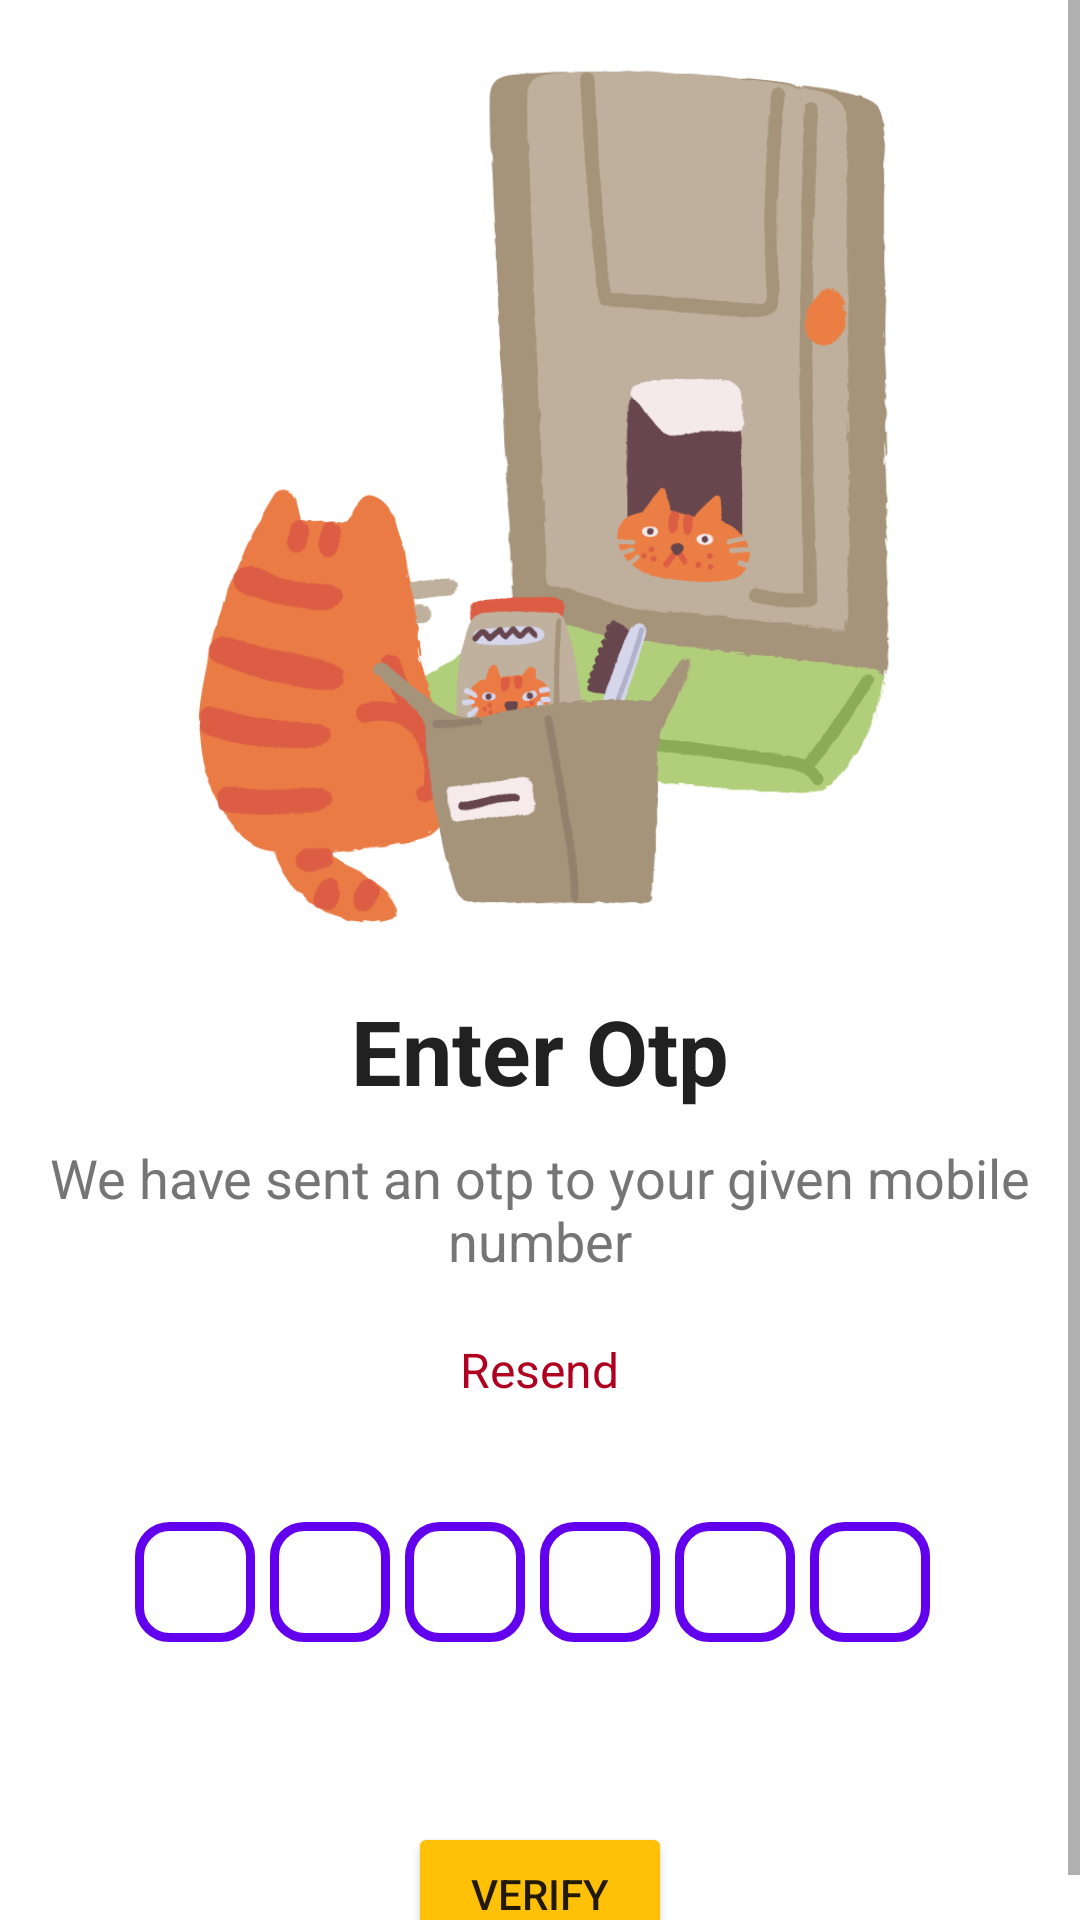

Produce the Android XML layout that renders to this screen, including the resource entries it uses.
<!-- AndroidManifest.xml: application theme Theme.Gabble -->
<!-- res/layout/activity_receive_otp.xml -->
<?xml version="1.0" encoding="utf-8"?>
<androidx.constraintlayout.widget.ConstraintLayout xmlns:android="http://schemas.android.com/apk/res/android"
    xmlns:app="http://schemas.android.com/apk/res-auto"
    xmlns:tools="http://schemas.android.com/tools"
    android:layout_width="match_parent"
    android:layout_height="match_parent"
    tools:context=".activities.SendOtp">

    <ScrollView
        android:layout_width="match_parent"
        android:layout_height="match_parent"
        android:fillViewport="true">

        <LinearLayout
            android:layout_width="match_parent"
            android:layout_height="match_parent"
            android:orientation="vertical"
            android:gravity="center_horizontal">

            <ImageView
                android:layout_width="320dp"
                android:layout_height="320dp"
                android:src="@drawable/receive"
                />

            <TextView
                android:layout_width="wrap_content"
                android:layout_height="wrap_content"
                android:layout_marginTop="10dp"
                android:text="Enter Otp"
                android:textSize="30sp"
                android:textStyle="bold"
                android:textColor="@color/primary_text"
                />

            <TextView
                android:layout_width="wrap_content"
                android:layout_height="wrap_content"
                android:text="We have sent an otp to your given mobile number"
                android:layout_marginTop="10dp"
                android:textSize="18sp"
                android:gravity="center"
                android:textColor="@color/secondary_text"
                />

            <TextView
                android:layout_marginTop="20dp"
                android:layout_width="wrap_content"
                android:layout_height="wrap_content"
                android:text="Resend"
                android:textSize="16sp"
                android:id="@+id/resend"
                android:textColor="@color/design_default_color_error"
                />

            <LinearLayout
                android:padding="20dp"
                android:layout_marginTop="20dp"
                android:layout_width="320dp"
                android:layout_height="wrap_content"
                android:orientation="horizontal"
                android:gravity="center_horizontal"
                >

                <EditText
                    android:id="@+id/et1"
                    android:layout_width="40dp"
                    android:textStyle="bold"
                    android:inputType="number"
                    android:hint=""
                    android:textAlignment="center"
                    android:background="@drawable/bgbox"
                    android:maxLength="1"
                    android:textColor="@color/primary_text"
                    android:textSize="20sp"
                    android:layout_height="40dp"
                    android:layout_marginRight="5dp"
                    android:imeOptions="actionNext"
                    />

                <EditText
                    android:id="@+id/et2"
                    android:layout_width="40dp"
                    android:textStyle="bold"
                    android:inputType="number"
                    android:hint=""
                    android:textAlignment="center"
                    android:background="@drawable/bgbox"
                    android:maxLength="1"
                    android:textColor="@color/primary_text"
                    android:textSize="20sp"
                    android:layout_height="40dp"
                    android:layout_marginRight="5dp"
                    />

                <EditText
                    android:id="@+id/et3"
                    android:layout_width="40dp"
                    android:textStyle="bold"
                    android:inputType="number"
                    android:hint=""
                    android:textAlignment="center"
                    android:background="@drawable/bgbox"
                    android:maxLength="1"
                    android:textColor="@color/primary_text"
                    android:textSize="20sp"
                    android:layout_height="40dp"
                    android:layout_marginRight="5dp"
                    />

                <EditText
                    android:id="@+id/et4"
                    android:layout_width="40dp"
                    android:textStyle="bold"
                    android:inputType="number"
                    android:hint=""
                    android:textAlignment="center"
                    android:background="@drawable/bgbox"
                    android:maxLength="1"
                    android:textColor="@color/primary_text"
                    android:textSize="20sp"
                    android:layout_height="40dp"
                    android:layout_marginRight="5dp"
                    />

                <EditText
                    android:id="@+id/et5"
                    android:layout_width="40dp"
                    android:textStyle="bold"
                    android:inputType="number"
                    android:hint=""
                    android:background="@drawable/bgbox"
                    android:maxLength="1"
                    android:textAlignment="center"
                    android:textColor="@color/primary_text"
                    android:textSize="20sp"
                    android:layout_height="40dp"
                    android:layout_marginRight="5dp"
                    />

                <EditText
                    android:id="@+id/et6"
                    android:layout_width="40dp"
                    android:textStyle="bold"
                    android:inputType="number"
                    android:hint=""
                    android:textAlignment="center"
                    android:background="@drawable/bgbox"
                    android:maxLength="1"
                    android:textColor="@color/primary_text"
                    android:textSize="20sp"
                    android:layout_height="40dp"
                    android:layout_marginRight="5dp"
                    />


            </LinearLayout>

            <Button
                android:id="@+id/verify"
                android:layout_marginTop="40dp"
                android:text="verify"
                android:backgroundTint="@color/yellowTint"
                android:layout_width="wrap_content"
                android:layout_height="wrap_content" />

        </LinearLayout>

    </ScrollView>
</androidx.constraintlayout.widget.ConstraintLayout>
<!-- resources referenced by this layout -->
<resources>
  <color name="primary_text">#212121</color>
  <color name="secondary_text">#757575</color>
  <color name="yellowTint">#FFC107</color>
  <!-- drawable bgbox (drawable-v24) -->
  <?xml version="1.0" encoding="utf-8"?>
  <shape xmlns:android="http://schemas.android.com/apk/res/android"
      android:shape="rectangle">
  
      <stroke android:width="3dp"
          android:color="@color/colorPrimary" />
  
      <corners android:radius="10dp"
          />
  
  </shape>
  <!-- drawable receive: png bitmap (drawable-v24, 86029 bytes) -->
  <style name="Theme.Gabble" parent="Theme.MaterialComponents.DayNight.NoActionBar">
          <item name="colorPrimary">@color/primary</item>
          <item name="android:statusBarColor" tools:targetApi="l">@color/primary</item>
          <item name="menu">@menu/navigation_menu</item>
      </style>
  <color name="primary">#1C2E46</color>
  <!-- not gathered from this repository: default colours our renderer supplied (Android Studio template values) -->
  <color name="colorPrimary">#FF6200EE</color>
</resources>
